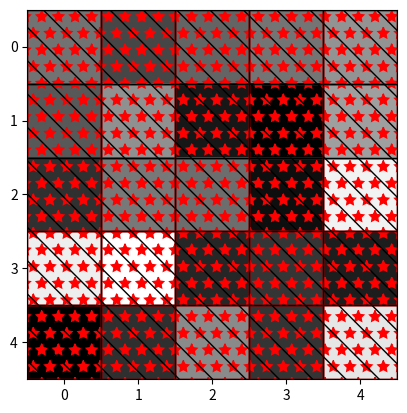

Write the Python code that produced this figure.
import math as mt
import matplotlib
import matplotlib.pyplot as plt
import numpy as np
import random
from math import exp
import matplotlib as mp
import logging

logging.basicConfig(
    level=logging.DEBUG,
    filename="x_o_r.log",
    filemode="w",
    format=" \n %(asctime)s \n %(levelname)s \n  %(message)s \n ",
)
logger = logging.getLogger("X_O_R")
sh = logging.StreamHandler()
sh.setLevel(logging.DEBUG)

# TODO start
input_size = 25
hidden_size = 5
output_size = 10

# TODO mid
"input_vector - пока список, чт/бы проще увеличивать на 1 для bia, плюсованием "
input_vector = [
    [1, 1, 1, 1, 1, 1, 0, 0, 0, 1, 1, 0, 0, 0, 1, 1, 0, 0, 0, 1, 1, 1, 1, 1, 1],
    [0, 0, 1, 0, 0, 0, 0, 1, 0, 0, 0, 0, 1, 0, 0, 0, 0, 1, 0, 0, 0, 0, 1, 0, 0],
    [1, 1, 1, 1, 1, 0, 0, 0, 0, 1, 1, 1, 1, 1, 1, 1, 0, 0, 0, 0, 1, 1, 1, 1, 1],
    [1, 1, 1, 1, 1, 0, 0, 0, 0, 1, 1, 1, 1, 1, 1, 0, 0, 0, 0, 1, 1, 1, 1, 1, 1],
    [1, 0, 0, 0, 1, 1, 0, 0, 0, 1, 1, 1, 1, 1, 1, 0, 0, 0, 0, 1, 0, 0, 0, 0, 1],
    [1, 1, 1, 1, 1, 1, 0, 0, 0, 0, 1, 1, 1, 1, 1, 0, 0, 0, 0, 1, 1, 1, 1, 1, 1],
    [1, 1, 1, 1, 1, 1, 0, 0, 0, 0, 1, 1, 1, 1, 1, 1, 0, 0, 0, 1, 1, 1, 1, 1, 1],
    [1, 1, 1, 1, 1, 0, 0, 0, 0, 1, 0, 0, 0, 0, 1, 0, 0, 0, 0, 1, 0, 0, 0, 0, 1],
    [1, 1, 1, 1, 1, 1, 0, 0, 0, 1, 1, 1, 1, 1, 1, 1, 0, 0, 0, 1, 1, 1, 1, 1, 1],
    [1, 1, 1, 1, 1, 1, 0, 0, 0, 1, 1, 1, 1, 1, 1, 0, 0, 0, 0, 1, 1, 1, 1, 1, 1],
]

target_vector = [[1 if i == j else 0 for i in range(10)] for j in range(10)]
# logger.debug((np.array (target_vector), "targets"))
# logger.debug((input_vector, "input_vector"))

np.random.seed(0)

hidden_layer = np.random.random((hidden_size, input_size))  # w входа
h = np.array(
    [
        [
            1.04457206,
            0.7005175,
            1.3269237,
            0.43039782,
            0.57558906,
            0.22771132,
            0.08416064,
            1.33981777,
            0.79301687,
            0.73060997,
            1.0135107,
            0.34450566,
            0.81047214,
            0.89240866,
            0.84983538,
            0.58288563,
            0.36252739,
            1.05209254,
            0.02718084,
            1.16794009,
            0.71969403,
            0.59171946,
            0.99168439,
            0.94241793,
            0.81981541,
        ],
        [
            -0.01455376,
            -2.4582373,
            -3.01952986,
            -2.48876941,
            -0.92192922,
            9.26620549,
            0.09364479,
            -0.38231971,
            0.1500222,
            -4.09830105,
            1.56218242,
            3.642489,
            2.41967441,
            3.43750488,
            -0.63888833,
            2.16217498,
            0.07666712,
            0.14029262,
            0.6715981,
            -1.77836167,
            -0.17918039,
            0.13561183,
            -1.08772649,
            0.09223883,
            -0.34202126,
        ],
        [
            -2.55624594,
            -0.29329306,
            -2.32239688,
            -0.42129324,
            -1.86060656,
            2.36439606,
            0.95409111,
            -1.59985396,
            0.42543813,
            9.17454587,
            0.39579092,
            0.19882693,
            -2.25557392,
            0.32968298,
            -1.69921898,
            4.12359693,
            0.50791636,
            -1.26520321,
            0.99296011,
            -3.40873052,
            2.55051823,
            2.33053669,
            0.57999598,
            2.01623189,
            -2.25759094,
        ],
        [
            -1.02454795,
            0.92964898,
            1.38155848,
            0.81896337,
            -0.73615393,
            4.45524202,
            0.03635522,
            1.22410636,
            0.49533135,
            -3.92496701,
            -1.76106893,
            -1.89597905,
            -1.19852305,
            -2.13357402,
            -0.95592431,
            8.77971864,
            0.12882256,
            1.37330489,
            0.74367587,
            1.77257077,
            -0.32406046,
            -0.03291826,
            0.58092544,
            -0.18790074,
            -0.80288389,
        ],
        [
            0.45193728,
            0.51011423,
            1.4856004,
            0.65537274,
            0.74779625,
            0.85048693,
            0.21903828,
            0.95112039,
            0.81858688,
            1.14640717,
            0.27429063,
            0.11630527,
            1.53690066,
            0.42889072,
            0.95866857,
            0.81674689,
            0.98512558,
            1.44072513,
            0.9928642,
            0.77799108,
            0.94307626,
            0.69785271,
            0.6822101,
            0.35950258,
            0.92273041,
        ],
    ]
)
# hidden_layer = np.append(hidden_layer_, b)
logger.debug(("hidden_layer", hidden_layer))
# print(hidden_layer)
output_layer = np.random.random((output_size, hidden_size))  # w выхода
o = np.array(
    [
        [-4.40656266, -7.3548543, 5.28542231, 7.04010272, -4.74056654],
        [-2.27569009, -5.98858785, -11.06668669, 7.11394076, -1.19012386],
        [-4.56065222, -2.50016168, 10.83385147, -3.35721551, -4.5825812],
        [-0.35175304, -11.06200826, 3.08238117, -11.30579502, -0.66683475],
        [-2.49638379, 8.02059201, -4.4246393, -14.61243489, -3.11925209],
        [-1.95163299, 5.34358798, -13.90685129, -1.27638607, -1.99197095],
        [-7.55285813, 6.47043023, -4.7874364, 11.30107408, -7.85474729],
        [1.24977519, -18.37273152, -7.71919658, -3.23768736, 1.0440221],
        [-7.92548555, 5.99268003, 7.60897747, 5.15165667, -8.05695198],
        [-6.47549645, 7.75734858, 7.87556613, -7.30833156, -5.77574742],
    ]
)
# output_layer = np.append(output_layer_, b)
logger.debug(("output_layer", output_layer))

network = [hidden_layer, output_layer]


# i = [(x, y) for x, y in zip(target_vector, input_vector)]
# logger.debug(i)


def f_activ(x):
    # return (mt.exp(x) - mt.exp(-x)) / (mt.exp(x) + mt.exp(-x))
    return 1 / (1 + mt.exp(-x))


def f_deriv(y):
    # return 1 - y ** 2
    return y * (1 - y)


rng = np.random.default_rng()

b = 1  # bias


# TODO forward
def forward(w_hide, w_out, inp, indices):
    indices = (
        rng.integers(10, size=10)[0] if indices is None else indices
    )  # Индекс для синхронизации input с target
    # indices = 0
    # print(indices)
    global b
    for _ in range(hidden_size):
        # print(b)
        input_hide = np.array(
            [np.dot(hidden_layer[r], inp[indices]) for r in range(hidden_size)]
        )  # вход hide
        "bias прибавляем к просуммированным весам"
        input_hide_1 = np.array(
            [np.dot(hidden_layer[r], inp[indices]) + b for r in range(hidden_size)]
        )  # вход hide, bias * на каждый вес нейрона
        # input_hide_2 = np.array\
        #     ([np.dot(np.append(hidden_layer[r], b), np.append(inp[indices], b)) for r in range(hidden_size)])  # one bias к строке
        # print(input_vector[indices])

        output_hide = np.array([f_activ(j) for j in input_hide])  # выход hide
        output_hide_1 = np.array([f_activ(j) for j in input_hide_1])  # выход hide
        # output_hide_2 = np.array([f_activ(j) for j in input_hide_2])  # выход hide

        input_output = np.array(
            [np.dot(output_hide, output_layer[r]) for r in range(output_size)]
        )  # вход out, r - receive
        "bias прибавляем к просуммированным весам"
        input_output_1 = np.array(
            [(np.dot(output_hide_1, output_layer[r])) + b for r in range(output_size)]
        )
        # input_output_2 = np.array([np.dot(np.append(output_hide_2, b), np.append(output_layer[r], b))

        exit_output = np.array([f_activ(j) for j in input_output])
        exit_output_1 = np.array([f_activ(j) for j in input_output_1])
        # exit_output_2 = np.array([f_activ(j) for j in input_output_2])

        error = exit_output - np.array(
            target_vector[indices]
        )  # Ошибку считаем простым вычитанием массивов
        error_1 = exit_output_1 - np.array(
            target_vector[indices]
        )  # Ошибку считаем простым вычитанием массивов
        # error_2 = (exit_output_2 - np.array(target_vector[indices]) )  # Ошибку считаем простым вычитанием массивов

        "GD для bias"
        b_i = 1 / (1 + mt.exp(-b))  # пропустили bias через активацию
        b -= b_i * (1 - b_i) * 0.1  # делаем GD для dias
        # print(b)

        return (
            inp[indices],
            output_hide_1,
            exit_output_1,
            error_1,
            target_vector[indices],
            indices,
            exit_output,
            b,
        )


# forward(hidden_layer, output_layer, input_vector, indices=0)

# TODO back_prop
N = 1
for _ in range(N):
    N -= 1

    def back_prop(h_layer, o_layer, i_vector):
        global hidden_layer, output_layer
        (
            inp_indices,
            output_hide,
            exit_output_1,
            error,
            targets,
            indices,
            exit_output,
            b_,
        ) = forward(
            h_layer, o_layer, i_vector, indices=None
        )  # Переменные для back_prop
        deltas_output = np.array(
            [f_deriv(i) for i in exit_output_1] * error
        )  # LG выхода
        output_layer = np.array(
            [
                output_layer[:, r] - deltas_output * (output_hide[r])
                for r in range(hidden_size)
            ]
        )
        "# new_output_layer - новая матрица транспонировалась, где строки это принимающий слой hidden"
        deltas_hide = np.array(
            [
                np.dot(deltas_output, output_layer[r]) * f_deriv(output_hide[r])
                for r in range(hidden_size)
            ]
        )
        hidden_layer = np.array(
            [
                hidden_layer[:, r] - deltas_hide * (inp_indices[r])
                for r in range(input_size)
            ]
        )
        output_layer, hidden_layer = output_layer.transpose(), hidden_layer.transpose()

        if N == 0:
            logger.debug((indices, " indices"))
            logger.debug((b_, " b_"))
            logger.debug(
                (
                    N,
                    [1 if x > 0.5 else 0 for x in exit_output],
                    " exit_output without bias",
                )
            )
            logger.debug(
                (
                    N,
                    [1 if x > 0.5 else 0 for x in exit_output_1],
                    " exit_output_1 with  bias",
                )
            )
            logger.debug((N, targets, " targets"))
            logger.debug((N, error, " error"))
            logger.debug((hidden_layer, " hide_layer"))
            logger.debug((output_layer, " new_output_layer"))

    back_prop(hidden_layer, output_layer, input_vector)
#
# def predict(indices):
#     print(indices, " predict")
#     inp_indices, output_hide, exit_output_1, error, targets, indices, exit_output = forward(hidden_layer, output_layer, input_vector, indices)
#     logger.debug(indices)
#     logger.debug(np.array(inp_indices).reshape(5, 5))
#     logger.debug(( targets, " targets"))
#     logger.debug((np.array([1 if x > 0.5 else 0 for x in exit_output]), " exit_output "))
#     logger.debug(([1 if x > 0.5 else 0 for x in exit_output_1], " exit_output_1"))
# predict(6)


# TODO math

weights = hidden_layer[0]
abs_weights = list(map(abs, weights))

grid = np.array(abs_weights).reshape(5, 5)
logger.debug(grid)
ax = plt.gca()
ax.imshow(grid, cmap=mp.cm.binary, interpolation="none")


def patch(x, y, hatch, color):
    return matplotlib.patches.Rectangle(
        (x - 0.5, y - 0.5), 1, 1, hatch=hatch, fill=False, color=color
    )


for i in range(5):
    for j in range(5):
        print(i, j)
        # ax.add_patch(matplotlib.patches.Rectangle((j- 0.5, i - 0.5 ), 0.7, 0.5, hatch='o', fill=False, color='red'))
        if weights[5 * i + j] < 0:
            ax.add_patch(patch(j, i, '/', "red"))
            ax.add_patch(patch(j, i, '\\', "black"))


for i in range(5):
    for j in range(5):
        print(weights)
        # ax.add_patch(matplotlib.patches.Rectangle((j- 0.5, i - 0.5 ), 0.7, 0.5, hatch='o', fill=False, color='red'))
        if weights[5 * i + j] < 0:
            ax.add_patch(patch(j, i, '/', "red"))
            ax.add_patch(patch(j, i, '\\', "black"))
n = [weights[i] for i in range(25)]
n = [(ax.add_patch(patch(j, i, '*', "red")), ax.add_patch(patch(j, i, '\\', "black"))) for j in range(5)  for i in range(5)]
print(n)


plt.show()
